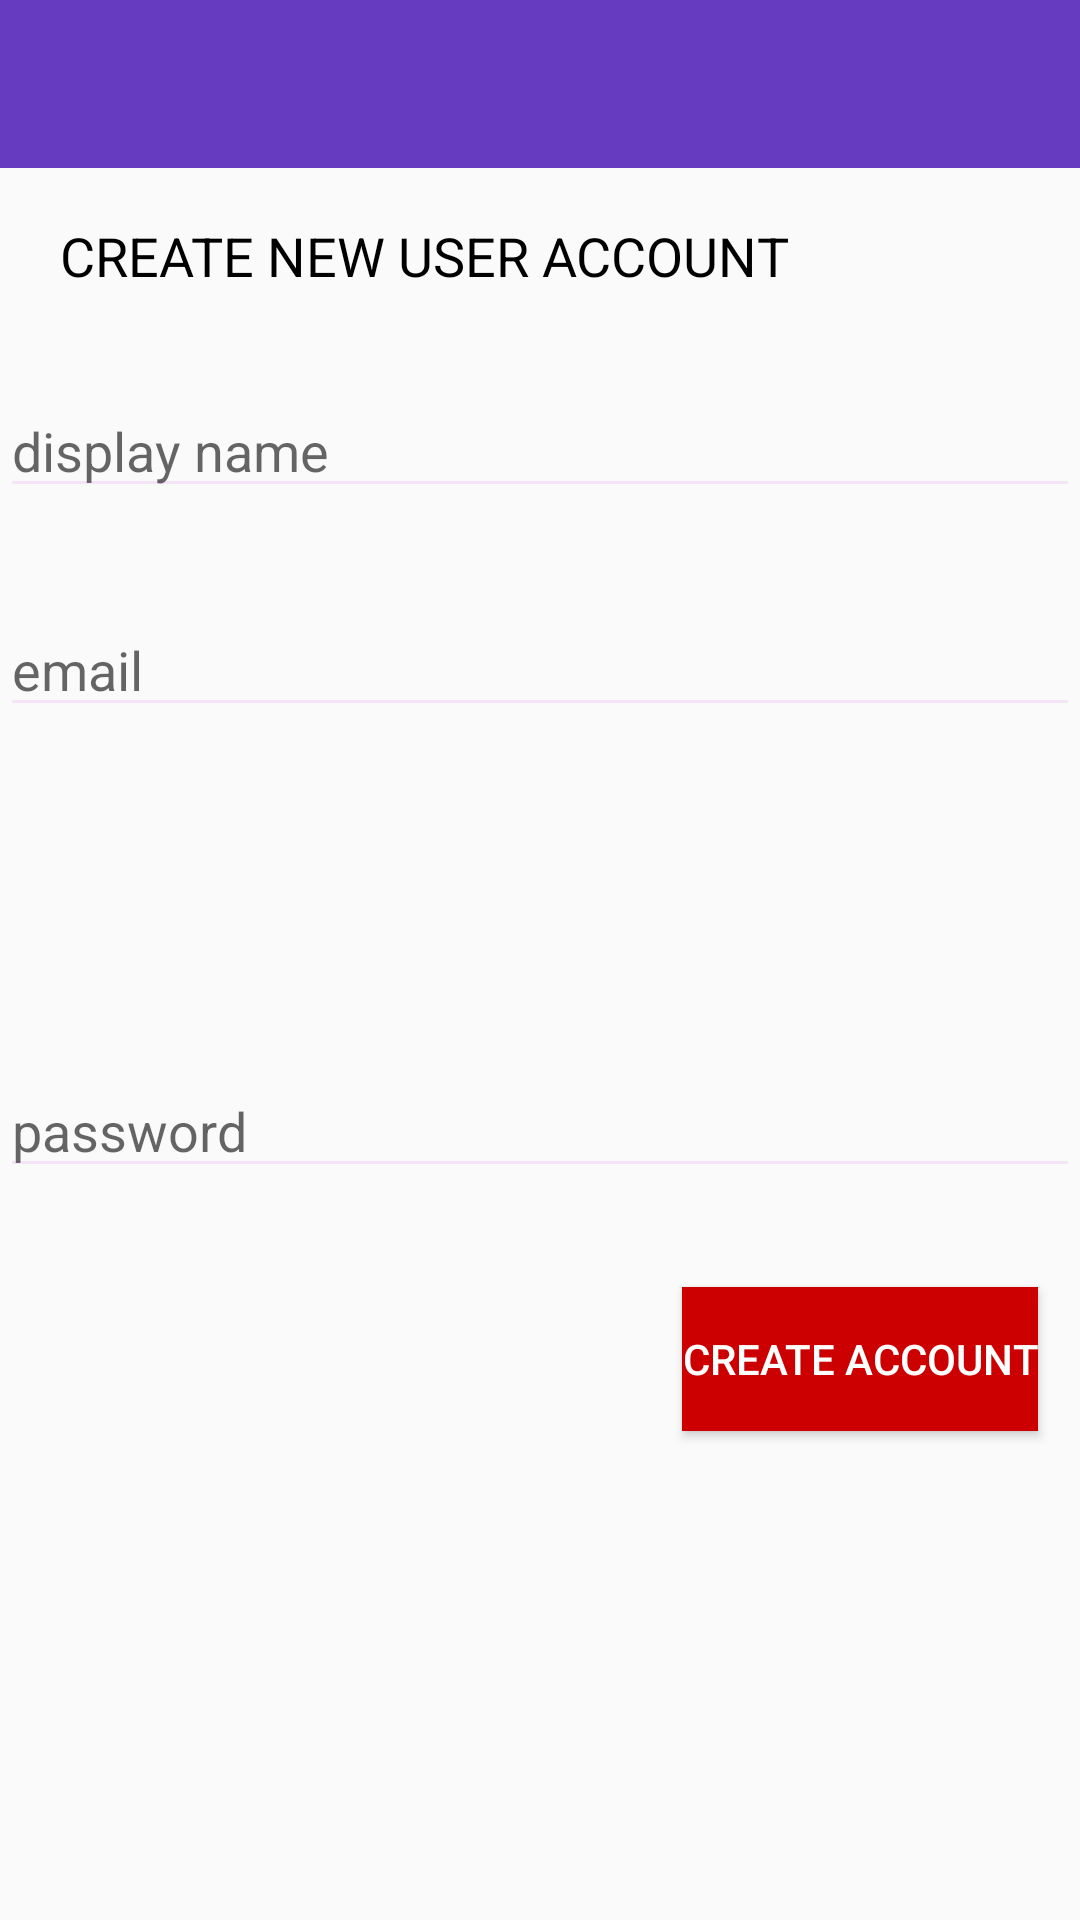

Reconstruct the res/layout file that produces this screen, plus the resources it refers to.
<!-- AndroidManifest.xml: application theme AppTheme -->
<!-- res/layout/activity_register.xml -->
<?xml version="1.0" encoding="utf-8"?>
<RelativeLayout

    xmlns:android="http://schemas.android.com/apk/res/android"
    xmlns:app="http://schemas.android.com/apk/res-auto"
    xmlns:tools="http://schemas.android.com/tools"
    android:layout_width="match_parent"
    android:layout_height="match_parent"
    tools:context=".RegisterActivity">

    <include
        layout="@layout/app_bar_layout"
        android:id="@+id/register_page_toolbar"/>

    <EditText
        android:id="@+id/dpName_reg"
        android:layout_width="match_parent"
        android:layout_height="wrap_content"
        android:layout_alignParentStart="true"
        android:layout_alignParentTop="true"
        android:layout_marginTop="128dp"
        android:ems="10"
        android:hint="display name"
        android:inputType="textPersonName" />

    <EditText
        android:id="@+id/emName_reg"
        android:layout_width="match_parent"
        android:layout_height="wrap_content"
        android:layout_alignParentStart="true"
        android:layout_alignParentTop="true"
        android:layout_marginTop="201dp"
        android:ems="10"
        android:hint="email"
        android:inputType="textPersonName" />

    <EditText
        android:id="@+id/pass_reg"
        android:layout_width="match_parent"
        android:layout_height="wrap_content"
        android:layout_alignParentBottom="true"
        android:layout_alignParentStart="true"
        android:layout_marginBottom="244dp"
        android:ems="10"
        android:hint="password"
        android:inputType="textPersonName" />

    <Button
        android:id="@+id/createUser"
        android:layout_width="wrap_content"
        android:layout_height="wrap_content"
        android:layout_alignParentBottom="true"
        android:layout_alignParentEnd="true"
        android:layout_marginBottom="163dp"
        android:layout_marginEnd="14dp"
        android:background="@android:color/holo_red_dark"
        android:text="CREATE ACCOUNT"
        android:textColor="@android:color/background_light" />

    <TextView
        android:id="@+id/textView3"
        android:layout_width="wrap_content"
        android:layout_height="wrap_content"
        android:layout_alignParentStart="true"
        android:layout_alignParentTop="true"
        android:layout_marginStart="20dp"
        android:layout_marginTop="73dp"
        android:text="CREATE NEW USER ACCOUNT"
        android:textColor="@android:color/background_dark"
        android:textSize="18sp" />
</RelativeLayout>
<!-- res/layout/app_bar_layout.xml (included above) -->
<?xml version="1.0" encoding="utf-8"?>
<android.support.v7.widget.Toolbar xmlns:android="http://schemas.android.com/apk/res/android"
    xmlns:app="http://schemas.android.com/apk/res-auto"
    android:background="@color/colorPrimary"
    android:layout_width="match_parent"
    android:layout_height="wrap_content"
    app:subtitleTextColor="#F3E5F5"
    app:titleTextColor="#F3E5F5">

</android.support.v7.widget.Toolbar>
<!-- resources referenced by this layout -->
<resources>
  <color name="colorPrimary">#673bbf</color>
  <style name="AppTheme" parent="Theme.AppCompat.Light.NoActionBar">
          
          <item name="colorPrimary">@color/colorPrimary</item>
          <item name="colorPrimaryDark">@color/colorPrimaryDark</item>
          <item name="colorAccent">@color/colorAccent</item>
          <item name="android:textColorSecondary">#F3E5F5</item>
      </style>
  <color name="colorPrimaryDark">#512da7</color>
  <color name="colorAccent">#ff5521</color>
</resources>
